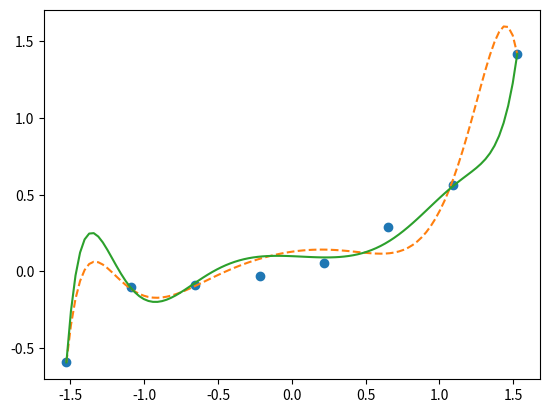

Reproduce this figure in Python.
import numpy as np
import matplotlib.pyplot as plt

# 真正的函数


def g(x):
    return 0.1 * (x ** 3 + x ** 2 + x)


# 随意准备一些向真正的函数加入了一点噪声的训练数据
train_x = np.linspace(-2, 2, 8)
train_y = g(train_x) + np.random.randn(train_x.size) * 0.05

# 标准化
mu = train_x.mean()
sigma = train_x.std()


def standardize(x):
    return (x - mu) / sigma


train_z = standardize(train_x)

# 创建训练数据的矩阵


def to_matrix(x):
    return np.vstack([
        np.ones(x.size),
        x,
        x ** 2,
        x ** 3,
        x ** 4,
        x ** 5,
        x ** 6,
        x ** 7,
        x ** 8,
        x ** 9,
        x ** 10
    ]).T


X = to_matrix(train_z)

# 参数初始化
theta = np.random.randn(X.shape[1])

# 预测函数


def f(x):
    return np.dot(x, theta)

# 目标函数


def E(x, y):
    return 0.5 * np.sum((y - f(x)) ** 2)


# 正则化常量
LAMBDA = 0.5

# 学习率
ETA = 1e-4

# 误差
diff = 1

# 重复学习（不应用正则化）
error = E(X, train_y)
while diff > 1e-6:
    theta = theta - ETA * (np.dot(f(X) - train_y, X))

    current_error = E(X, train_y)
    diff = error - current_error
    error = current_error

theta1 = theta

# 重复学习（应用正则化）
theta = np.random.randn(X.shape[1])
diff = 1
error = E(X, train_y)
while diff > 1e-6:
    reg_term = LAMBDA * np.hstack([0, theta[1:]])
    theta = theta - ETA * (np.dot(f(X) - train_y, X) + reg_term)

    current_error = E(X, train_y)
    diff = error - current_error
    error = current_error

theta2 = theta

# 绘图确认
plt.plot(train_z, train_y, 'o')
z = standardize(np.linspace(-2, 2, 100))
theta = theta1  # 未应用正则化
plt.plot(z, f(to_matrix(z)), linestyle='dashed')
theta = theta2  # 应用正则化
plt.plot(z, f(to_matrix(z)))
plt.show()
